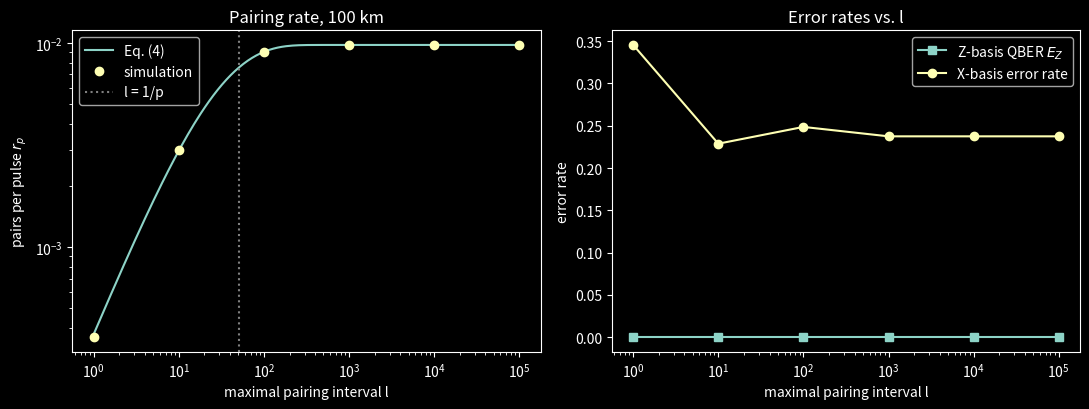

Python code for this plot:
"""
Simplified mode-pairing QKD simulation (Zeng, Zhou, Wu & Ma, Nat. Commun. 13, 3903, 2022).

Implements Box 1 (without decoy states) and Box 2 (simple pairing strategy):
  1. Alice & Bob prepare phase-randomised weak coherent pulses
  2. Pulses travel through lossy fibre to Charlie, with relative laser phase drift
  3. Charlie interferes them on a 50:50 beam splitter and announces L / R clicks
  4. Alice & Bob pair clicked rounds (max interval l), sift bases, map keys
  5. Report pairing rate (vs. Eq. 4), Z-basis QBER, X-basis error rate, raw key

No decoy states => no estimate of q_(1,1) or e^X_(1,1), so no secure key rate here. The party
version of the showcase (alice.py / bob.py / station.py) adds the decoy intensity ν, error
correction, verification and privacy amplification: see keyrate.py and postprocess.py.
"""

from dataclasses import dataclass
import numpy as np

# Basis labels
B_ZERO, B_Z, B_X = 0, 1, 2
# Detector labels
DET_L, DET_R = 0, 1


@dataclass
class Params:
    N: int = 5_000_000  # number of rounds
    distance_km: float = 100.0  # total Alice–Bob distance (Charlie in the middle)
    loss_db_per_km: float = 0.2  # fibre loss
    mu: float = 0.4  # signal intensity
    p_mu: float = 0.5  # probability of sending mu (else vacuum)
    D: int = 16  # number of discrete phases
    eta_d: float = 0.5  # detector efficiency
    p_dark: float = 1e-8  # dark-count probability per detector per round
    linewidth_hz: float = 3e3  # laser linewidth (each laser)
    rep_rate_hz: float = 625e6  # system repetition rate
    seed: int = 2022


# ---------------------------------------------------------------------------
# Step 1: state preparation
# ---------------------------------------------------------------------------
def prepare(rng, N, mu, p_mu, D):
    """Return per-round intensity (0 or mu) and discrete phase index k (phase 2*pi*k/D)."""
    intensity = np.where(rng.random(N) < p_mu, mu, 0.0)
    phase_idx = rng.integers(0, D, size=N)
    return intensity, phase_idx


# ---------------------------------------------------------------------------
# Channel: loss + relative phase drift
# ---------------------------------------------------------------------------
def arm_transmittance(p: Params):
    """Transmittance of one arm (Alice->Charlie or Bob->Charlie)."""
    return 10 ** (-p.loss_db_per_km * (p.distance_km / 2) / 10)


def send(rng, p: Params, int_a, ph_a, int_b, ph_b):
    """
    Coherent states stay coherent through a pure-loss channel: amplitudes scale by sqrt(eta_s).
    The two independent lasers' relative phase performs a random walk (phase diffusion);
    we put all of it on Bob's arriving pulse.
    """
    eta_s = arm_transmittance(p)
    sigma = np.sqrt(2 * np.pi * (2 * p.linewidth_hz) / p.rep_rate_hz)  # per-pulse step
    drift = np.cumsum(rng.normal(0.0, sigma, size=p.N))

    phi_a = 2 * np.pi * ph_a / p.D
    phi_b = 2 * np.pi * ph_b / p.D + drift
    alpha = np.sqrt(eta_s * int_a) * np.exp(1j * phi_a)
    beta = np.sqrt(eta_s * int_b) * np.exp(1j * phi_b)
    return alpha, beta, eta_s


# ---------------------------------------------------------------------------
# Step 2: Charlie's single-photon interference measurement
# ---------------------------------------------------------------------------
def charlie_measure(rng, alpha, beta, eta_d, p_dark):
    """
    50:50 BS: L <- (alpha+beta)/sqrt2, R <- (alpha-beta)/sqrt2 (still coherent states).
    Threshold detector click prob: 1 - (1-p_dark) * exp(-eta_d * |amp|^2), independent for L and R.
    Returns C (success = exactly one click) and which detector clicked.
    """
    nL = np.abs((alpha + beta) / np.sqrt(2)) ** 2
    nR = np.abs((alpha - beta) / np.sqrt(2)) ** 2
    clickL = rng.random(alpha.size) < 1 - (1 - p_dark) * np.exp(-eta_d * nL)
    clickR = rng.random(alpha.size) < 1 - (1 - p_dark) * np.exp(-eta_d * nR)
    C = clickL ^ clickR  # exactly one click
    detector = np.where(clickL, DET_L, DET_R)
    # [CLASSICAL #1] Charlie -> Alice & Bob: PUBLIC announcement of C_i and L/R for every round.
    #   Assumed authenticated, error-free and instantaneous. Returning (C, detector) to a caller
    #   that then hands them to both parties is the simulated broadcast.
    #   Also assumes a shared round clock (index i means the same pulse for everyone).
    return C, detector, clickL & clickR


# ---------------------------------------------------------------------------
# Step 3: simple pairing strategy (Box 2)
# ---------------------------------------------------------------------------
def simple_pairing(click_idx, l):
    """
    Equivalent to Box 2 but iterating over clicked rounds only.
    (Box 2 line 10 should read  i - F_k >= l ; the printed 'F_k - i' is a sign typo.)
    Pair the front click with the next click if it is within l rounds;
    otherwise that next click becomes the new front.

    [CLASSICAL #2] Pairing needs only Charlie's public C_i (input click_idx), so Alice and Bob
    can each run this deterministic algorithm locally and get identical (F, R) with no extra
    messages. Calling it ONCE and giving the same F, R to both is equivalent to that, or to one
    party announcing the pairing publicly. Both must agree on l in advance (public parameter).
    """
    fronts, rears = [], []
    front = None
    for i in click_idx:
        if front is None:
            front = i
        elif i - front <= l:
            fronts.append(front)
            rears.append(i)
            front = None
        else:
            front = i
    return np.array(fronts, dtype=np.int64), np.array(rears, dtype=np.int64)


def pairing_rate_theory(p, l):
    """Eq. (4)."""
    return 1.0 / (1.0 / (p * (1 - (1 - p) ** l)) + 1.0 / p)


# ---------------------------------------------------------------------------
# Steps 4 & 5: basis sifting and key mapping
# ---------------------------------------------------------------------------
def assign_basis(int_i, int_j):
    """(0,mu)/(mu,0) -> Z ; (mu,mu) -> X ; (0,0) -> '0'."""
    nz_i, nz_j = int_i > 0, int_j > 0
    basis = np.full(int_i.size, B_ZERO)
    basis[nz_i ^ nz_j] = B_Z
    basis[nz_i & nz_j] = B_X
    return basis


def sift_and_map(F, R, int_a, ph_a, int_b, ph_b, detector, D):
    # Local: each party computes its OWN basis from its own private intensities.
    basis_a = assign_basis(int_a[F], int_a[R])
    basis_b = assign_basis(int_b[F], int_b[R])

    # ---- Z-pairs ----
    # [CLASSICAL #3] Basis announcement (Box 1, Step 4): Alice & Bob publicly exchange the
    #   per-pair basis label (Z / X / '0'), NOT the intensities' order. Comparing basis_a with
    #   basis_b in one function is the simulated exchange; only the labels are "sent".
    z = (basis_a == B_Z) & (basis_b == B_Z)
    ka_z = (int_a[F][z] > 0).astype(int)  # Alice: (0,mu)->0, (mu,0)->1
    kb_z = (int_b[F][z] == 0).astype(int)  # Bob:   (mu,0)->0, (0,mu)->1

    # ---- X-pairs ----
    x = (basis_a == B_X) & (basis_b == B_X)
    half = D // 2
    da = (ph_a[R][x] - ph_a[F][x]) % D  # relative phase index
    db = (ph_b[R][x] - ph_b[F][x]) % D
    ka_x, theta_a = da // half, da % half
    kb_x, theta_b = db // half, db % half
    # Bob uses Charlie's already-public L/R record ([CLASSICAL #1]); no new message needed.
    flip = detector[F][x] != detector[R][x]  # (L,R) or (R,L) -> Bob flips
    kb_x = kb_x ^ flip.astype(int)
    # [CLASSICAL #4] For X-pairs, Alice & Bob publicly announce their alignment angle theta
    #   and keep the pair only if theta_a == theta_b. The key bit (ka_x / kb_x) stays private.
    keep = theta_a == theta_b  # alignment-angle sifting
    ka_x, kb_x = ka_x[keep], kb_x[keep]

    return dict(
        basis_a=basis_a,
        basis_b=basis_b,
        ka_z=ka_z,
        kb_z=kb_z,
        ka_x=ka_x,
        kb_x=kb_x,
        n_pairs=F.size,
        n_z=int(z.sum()),
        n_x_before_theta=int(x.sum()),
        n_x=int(keep.sum()),
    )


# ---------------------------------------------------------------------------
# Pretty printing for the demo
# ---------------------------------------------------------------------------
def fmt_int(v, mu):
    return "mu" if v > 0 else " 0"


def show_demo(int_a, ph_a, int_b, ph_b, detector, click_idx, F, R, res, mu, D, n=8):
    print("\n--- First clicked rounds (what Charlie announces) ---")
    print(f"{'round':>9} | {'Alice (I, k)':>13} | {'Bob (I, k)':>11} | det")
    for i in click_idx[:n]:
        print(
            f"{i:>9} | {fmt_int(int_a[i], mu):>6}, {ph_a[i]:>4} | "
            f"{fmt_int(int_b[i], mu):>4}, {ph_b[i]:>4} | {'L' if detector[i] == DET_L else 'R'}"
        )

    names = {B_ZERO: "'0'", B_Z: "Z", B_X: "X"}
    print("\n--- First pairs (front, rear) and bases ---")
    print(f"{'front':>9} {'rear':>9} | Alice | Bob | kept?")
    for k in range(min(n, F.size)):
        ba, bb = res["basis_a"][k], res["basis_b"][k]
        kept = "yes" if ba == bb and ba in (B_Z, B_X) else "no"
        print(f"{F[k]:>9} {R[k]:>9} | {names[ba]:>5} | {names[bb]:>3} | {kept}")


# ---------------------------------------------------------------------------
# Main
# ---------------------------------------------------------------------------
def run(
    p: Params, l_values=(1, 10, 100, 1000, 10_000, 100_000), demo_l=1000, plot=True
):
    rng = np.random.default_rng(p.seed)

    # Step 1: preparation
    int_a, ph_a = prepare(rng, p.N, p.mu, p.p_mu, p.D)
    int_b, ph_b = prepare(rng, p.N, p.mu, p.p_mu, p.D)

    # Sending + Step 2: measurement
    alpha, beta, eta_s = send(rng, p, int_a, ph_a, int_b, ph_b)
    C, detector, double = charlie_measure(rng, alpha, beta, p.eta_d, p.p_dark)
    click_idx = np.flatnonzero(C)
    p_click = click_idx.size / p.N

    print(
        f"Distance {p.distance_km:.0f} km | eta_s = {eta_s:.3e} | total eta = {eta_s**2:.3e}"
    )
    print(
        f"Rounds N = {p.N:,} | single clicks = {click_idx.size:,} (p = {p_click:.3e}) "
        f"| double clicks discarded = {int(double.sum()):,}"
    )

    # Demo printout at one l
    F, R = simple_pairing(click_idx, demo_l)
    res = sift_and_map(F, R, int_a, ph_a, int_b, ph_b, detector, p.D)
    show_demo(int_a, ph_a, int_b, ph_b, detector, click_idx, F, R, res, p.mu, p.D)

    # Steps 3-5 for several l: physics is fixed, only post-processing changes
    print("\n--- Post-processing for different maximal pairing intervals l ---")
    print(
        f"{'l':>8} | {'r_p sim':>10} | {'r_p Eq.4':>10} | {'#Z':>7} | {'E_Z':>7} | "
        f"{'#X':>6} | {'E_X':>6} | {'raw Z bits/pulse':>16}"
    )
    rows = []
    for l in l_values:
        F, R = simple_pairing(click_idx, l)
        res = sift_and_map(F, R, int_a, ph_a, int_b, ph_b, detector, p.D)
        rp_sim = F.size / p.N
        rp_th = pairing_rate_theory(p_click, l)
        # [CLASSICAL #5] Parameter estimation. In a real run Alice & Bob CANNOT compare keys
        #   directly. E_X: they publicly announce their X-pair bits (X-pairs are used for
        #   estimation, not key). E_Z: learned from a disclosed sample or from error correction.
        #   Here the simulator compares full key strings with a "god's-eye" view, which equals
        #   announcing everything; such announced bits would then be discarded from the key.
        ez = np.mean(res["ka_z"] != res["kb_z"]) if res["n_z"] else np.nan
        ex = np.mean(res["ka_x"] != res["kb_x"]) if res["n_x"] else np.nan
        # [CLASSICAL #6] Error correction (leaks ~ f*H(E_Z) bits per Z bit) and privacy
        #   amplification (shared hash seed) both use the public channel. Not done in this
        #   single-process reference; the parties in station.py run Cascade on chunks of sifted
        #   bits (ec-start / ec-query / ec-parity / ec-done), verify with a universal-hash tag
        #   (verified) and hash with a Toeplitz matrix sized by the MP-QKD key-rate formula (pa);
        #   keyrate.py has the decoy bounds and postprocess.py the primitives.
        raw = res["n_z"] / p.N
        rows.append((l, rp_sim, rp_th, res["n_z"], ez, res["n_x"], ex, raw))
        print(
            f"{l:>8} | {rp_sim:>10.3e} | {rp_th:>10.3e} | {res['n_z']:>7} | {ez:>7.4f} | "
            f"{res['n_x']:>6} | {ex:>6.3f} | {raw:>16.3e}"
        )

    if plot:
        make_plot(rows, p, p_click)
    return rows


def make_plot(rows, p, p_click, fname="mpqkd_sim.png"):
    import matplotlib.pyplot as plt

    plt.style.use("dark_background")
    rows = np.array(rows, dtype=float)
    l, rp_sim, rp_th, _, ez, _, ex, _ = rows.T
    l_fine = np.logspace(0, np.log10(l.max()), 200)

    fig, ax = plt.subplots(1, 2, figsize=(11, 4.2))
    ax[0].loglog(l_fine, pairing_rate_theory(p_click, l_fine), "-", label="Eq. (4)")
    ax[0].loglog(l, rp_sim, "o", label="simulation")
    ax[0].axvline(1 / p_click, ls=":", c="gray", label="l = 1/p")
    ax[0].set(
        xlabel="maximal pairing interval l",
        ylabel="pairs per pulse $r_p$",
        title=f"Pairing rate, {p.distance_km:.0f} km",
    )
    ax[0].legend()

    ax[1].semilogx(l, ez, "s-", label="Z-basis QBER $E_Z$")
    ax[1].semilogx(l, ex, "o-", label="X-basis error rate")
    ax[1].set(
        xlabel="maximal pairing interval l",
        ylabel="error rate",
        title="Error rates vs. l",
    )
    ax[1].legend()
    fig.tight_layout()
    fig.savefig(fname, dpi=150)
    print(f"\nSaved plot to {fname}")


if __name__ == "__main__":
    run(Params())
